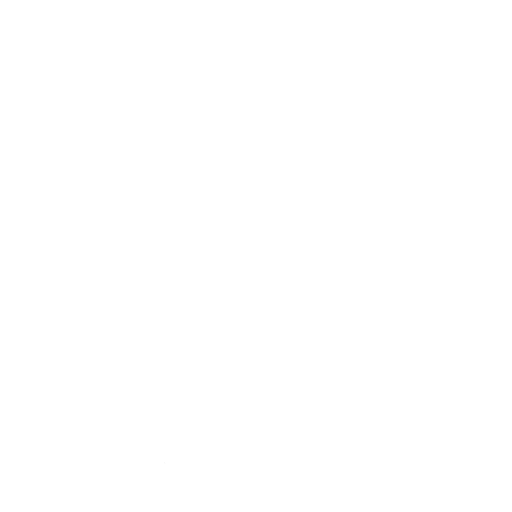
t = 0.00 s
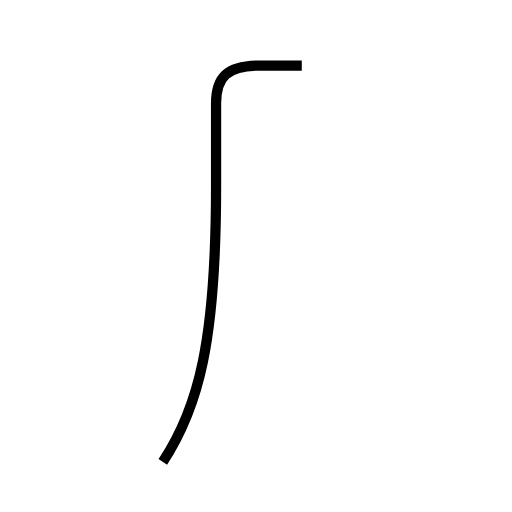
t = 1.40 s
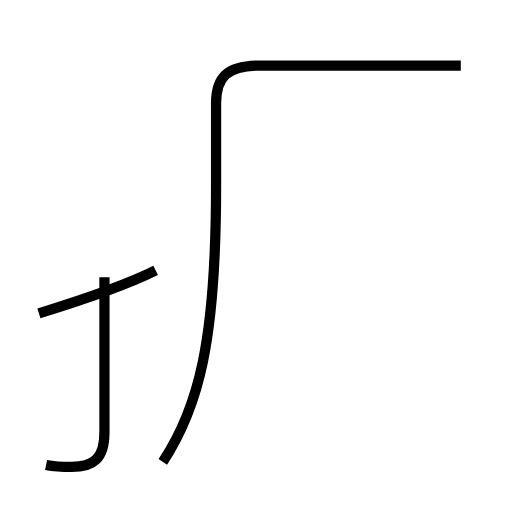
t = 2.92 s
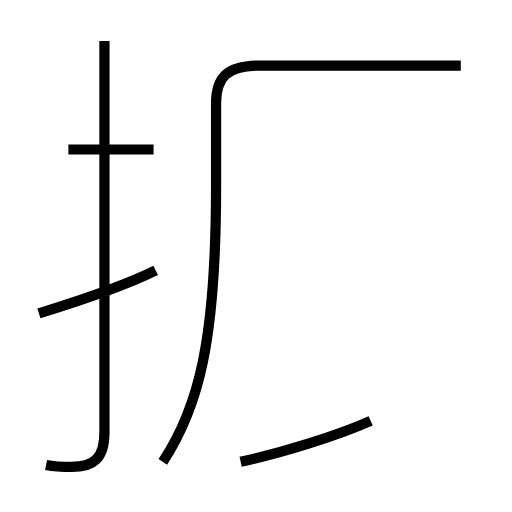
t = 4.26 s
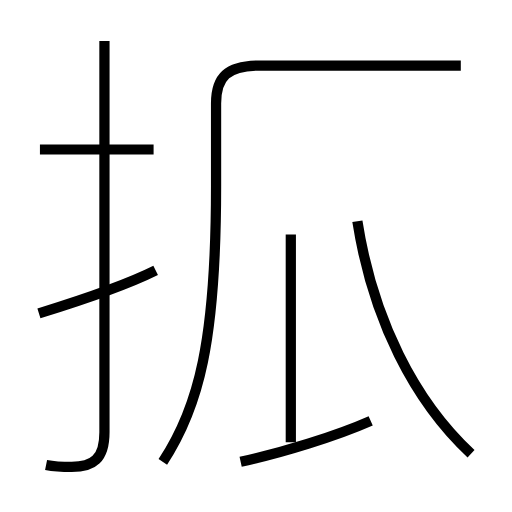
t = 5.73 s
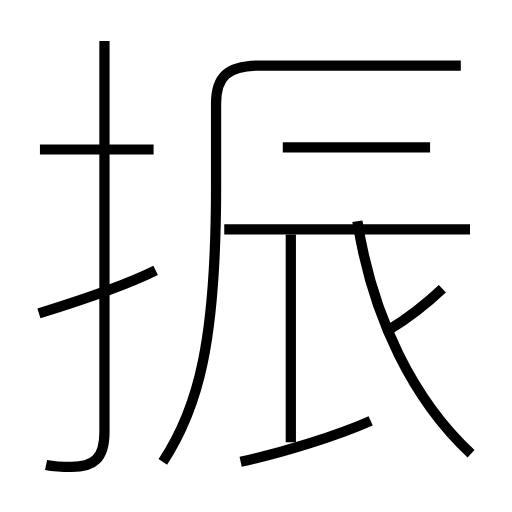
t = 7.08 s

The animated SVG that drew these frames (rendered in a browser with its animation timeline set to each time). Animation: 10 SMIL elements (animate=10); one cycle of 7.08 s.

<?xml version='1.0' encoding='utf-8'?>
<svg viewBox="0.0 -6.0 50.0 50.0" version="1.1" xmlns="http://www.w3.org/2000/svg"><rect x="-1000" y="-1000" width="2000" height="2000" stroke="white" fill="white" /><g style="fill:none;stroke:#000000;stroke-width:1"><path d="M 15.9 1.1 C 19.4 -4.2 21.1 -10.7 21.1 -25.8 L 21.1 -33.9 C 21.1 -36.5 22.2 -37.6 25.4 -37.6 L 45.0 -37.6 " transform="translate(0.0 38.0)" stroke-dasharray="62.10894757641669" stroke-dashoffset="62.10894757641669"><animate attributeName="stroke-dashoffset" from="62.10894757641669" to="0" dur="1.8632684272925006s" begin="0s; anim_end.end" fill="freeze" id="anim0" /></path><path d="M 3.8 -13.4 C 8.0 -14.7 12.2 -16.1 15.2 -17.6 " transform="translate(0.0 38.0)" stroke-dasharray="12.161261997770946" stroke-dashoffset="12.161261997770946"><animate attributeName="stroke-dashoffset" from="12.161261997770946" to="0" dur="0.3648378599331284s" begin="anim0.end" fill="freeze" id="anim1" /></path><path d="M 4.5 1.4 C 5.5 1.6 6.3 1.6 7.0 1.6 C 9.1 1.6 10.2 0.8 10.2 -1.8 L 10.2 -40.0 " transform="translate(0.0 38.0)" stroke-dasharray="46.14252770917276" stroke-dashoffset="46.14252770917276"><animate attributeName="stroke-dashoffset" from="46.14252770917276" to="0" dur="1.3842758312751828s" begin="anim1.end" fill="freeze" id="anim2" /></path><path d="M 23.5 1.1 C 27.6 0.2 32.8 -1.4 36.2 -2.9 " transform="translate(0.0 38.0)" stroke-dasharray="13.333209120626508" stroke-dashoffset="13.333209120626508"><animate attributeName="stroke-dashoffset" from="13.333209120626508" to="0" dur="0.39999627361879525s" begin="anim2.end" fill="freeze" id="anim3" /></path><path d="M 15.0 -29.4 L 3.9 -29.4 " transform="translate(0.0 38.0)" stroke-dasharray="11.1" stroke-dashoffset="11.1"><animate attributeName="stroke-dashoffset" from="11.1" to="0" dur="0.33299999999999996s" begin="anim3.end" fill="freeze" id="anim4" /></path><path d="M 28.4 -0.8 L 28.4 -21.1 " transform="translate(0.0 38.0)" stroke-dasharray="20.3" stroke-dashoffset="20.3"><animate attributeName="stroke-dashoffset" from="20.3" to="0" dur="0.609s" begin="anim4.end" fill="freeze" id="anim5" /></path><path d="M 46.0 0.3 C 40.5 -4.8 36.4 -12.8 34.9 -22.4 " transform="translate(0.0 38.0)" stroke-dasharray="25.731340366166755" stroke-dashoffset="25.731340366166755"><animate attributeName="stroke-dashoffset" from="25.731340366166755" to="0" dur="0.7719402109850027s" begin="anim5.end" fill="freeze" id="anim6" /></path><path d="M 45.9 -21.6 L 21.9 -21.6 " transform="translate(0.0 38.0)" stroke-dasharray="24.0" stroke-dashoffset="24.0"><animate attributeName="stroke-dashoffset" from="24.0" to="0" dur="0.72s" begin="anim6.end" fill="freeze" id="anim7" /></path><path d="M 38.0 -11.8 C 39.8 -12.9 41.5 -14.2 43.2 -15.8 " transform="translate(0.0 38.0)" stroke-dasharray="6.572384050141154" stroke-dashoffset="6.572384050141154"><animate attributeName="stroke-dashoffset" from="6.572384050141154" to="0" dur="0.19717152150423461s" begin="anim7.end" fill="freeze" id="anim8" /></path><path d="M 42.0 -29.6 L 27.6 -29.6" transform="translate(0.0 38.0)" stroke-dasharray="14.399999999999999" stroke-dashoffset="14.399999999999999"><animate attributeName="stroke-dashoffset" from="14.399999999999999" to="0" dur="0.43199999999999994s" begin="anim8.end" fill="freeze" id="anim_end" /></path></g></svg>
